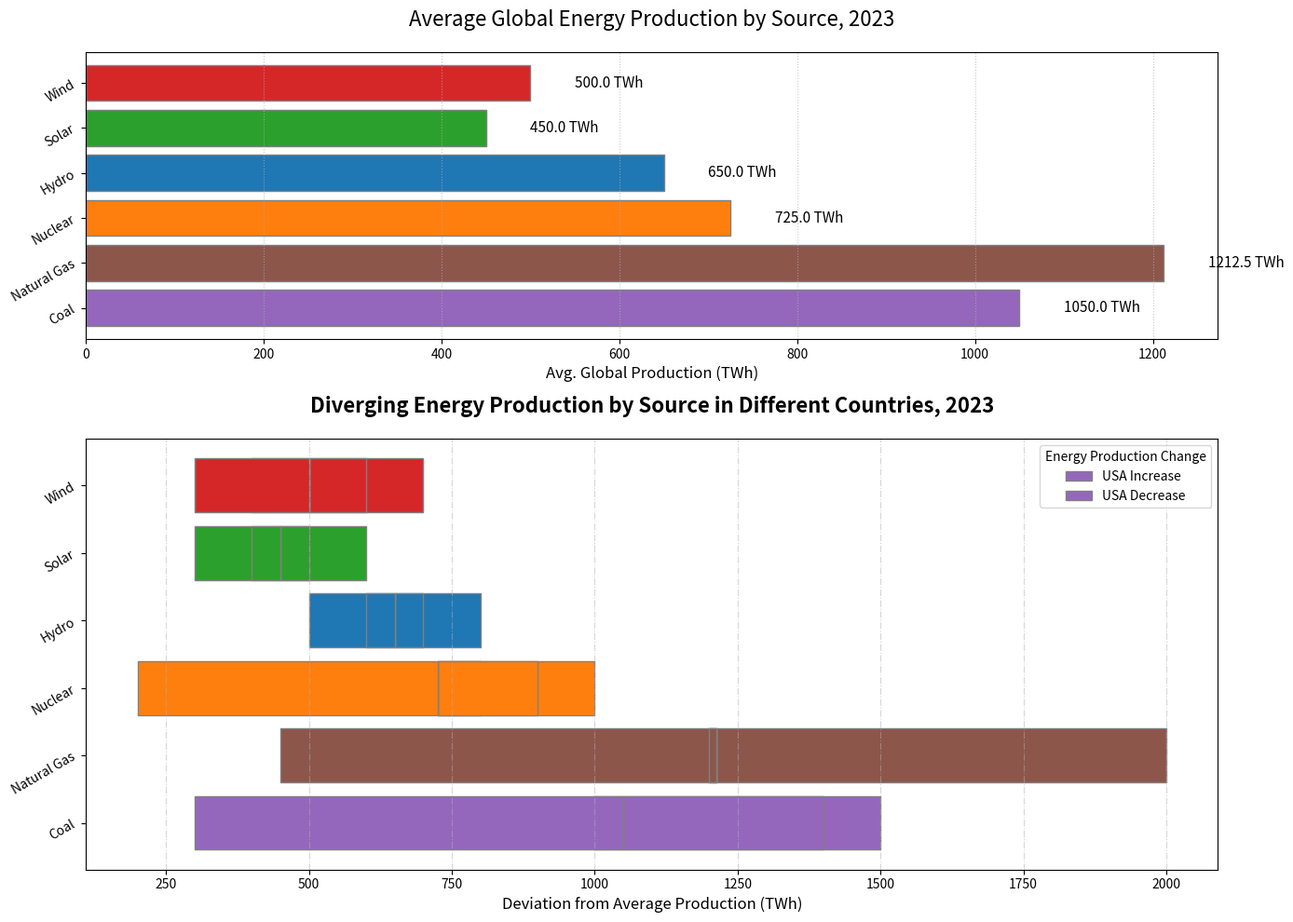

Here is the Python script that generated this plot:
import matplotlib.pyplot as plt
import numpy as np

sources = ['Coal', 'Natural Gas', 'Nuclear', 'Hydro', 'Solar', 'Wind']
countries = ['USA', 'China', 'Germany', 'India']

energy_data = [
    [1000, 1200, 800, 500, 300, 400],  # USA
    [1500, 2000, 1000, 800, 600, 700],  # China
    [300, 450, 900, 700, 500, 600],     # Germany
    [1400, 1200, 200, 600, 400, 300],   # India
]

average_production = np.mean(energy_data, axis=0)

fig, (ax2, ax1) = plt.subplots(2, 1, figsize=(14, 10), gridspec_kw={'height_ratios': [2, 3]})

# Shuffled colors
colors = ['#9467bd', '#8c564b', '#ff7f0e', '#1f77b4', '#2ca02c', '#d62728']

for idx, (country, data) in enumerate(zip(countries, energy_data)):
    deviation = np.array(data) - average_production
    positive = np.where(deviation > 0, deviation, 0)
    negative = np.where(deviation < 0, deviation, 0)
    
    ax1.barh(sources, positive, left=average_production, color=colors, edgecolor='grey', label=f'{country} Increase' if idx == 0 else None)
    ax1.barh(sources, negative, left=average_production, color=colors, edgecolor='grey', label=f'{country} Decrease' if idx == 0 else None)

ax1.set_xlabel('Deviation from Average Production (TWh)', fontsize=12)
ax1.set_title('Diverging Energy Production by Source in Different Countries, 2023', fontsize=16, fontweight='bold', pad=20)
ax1.legend(title='Energy Production Change', loc='upper right', fontsize=10)
ax1.grid(axis='x', linestyle='-.', alpha=0.5)
ax1.set_yticklabels(sources, rotation=30, ha='right')

ax2.barh(sources, average_production, color=colors, edgecolor='grey')
for i, val in enumerate(average_production):
    ax2.text(val + 50, i, f'{val:.1f} TWh', va='center', fontsize=11)

ax2.set_xlabel('Avg. Global Production (TWh)', fontsize=12)
ax2.set_title('Average Global Energy Production by Source, 2023', fontsize=16, pad=20)
ax2.grid(axis='x', linestyle=':', alpha=0.7)
ax2.set_yticklabels(sources, rotation=30, ha='right')

plt.tight_layout()
plt.show()
